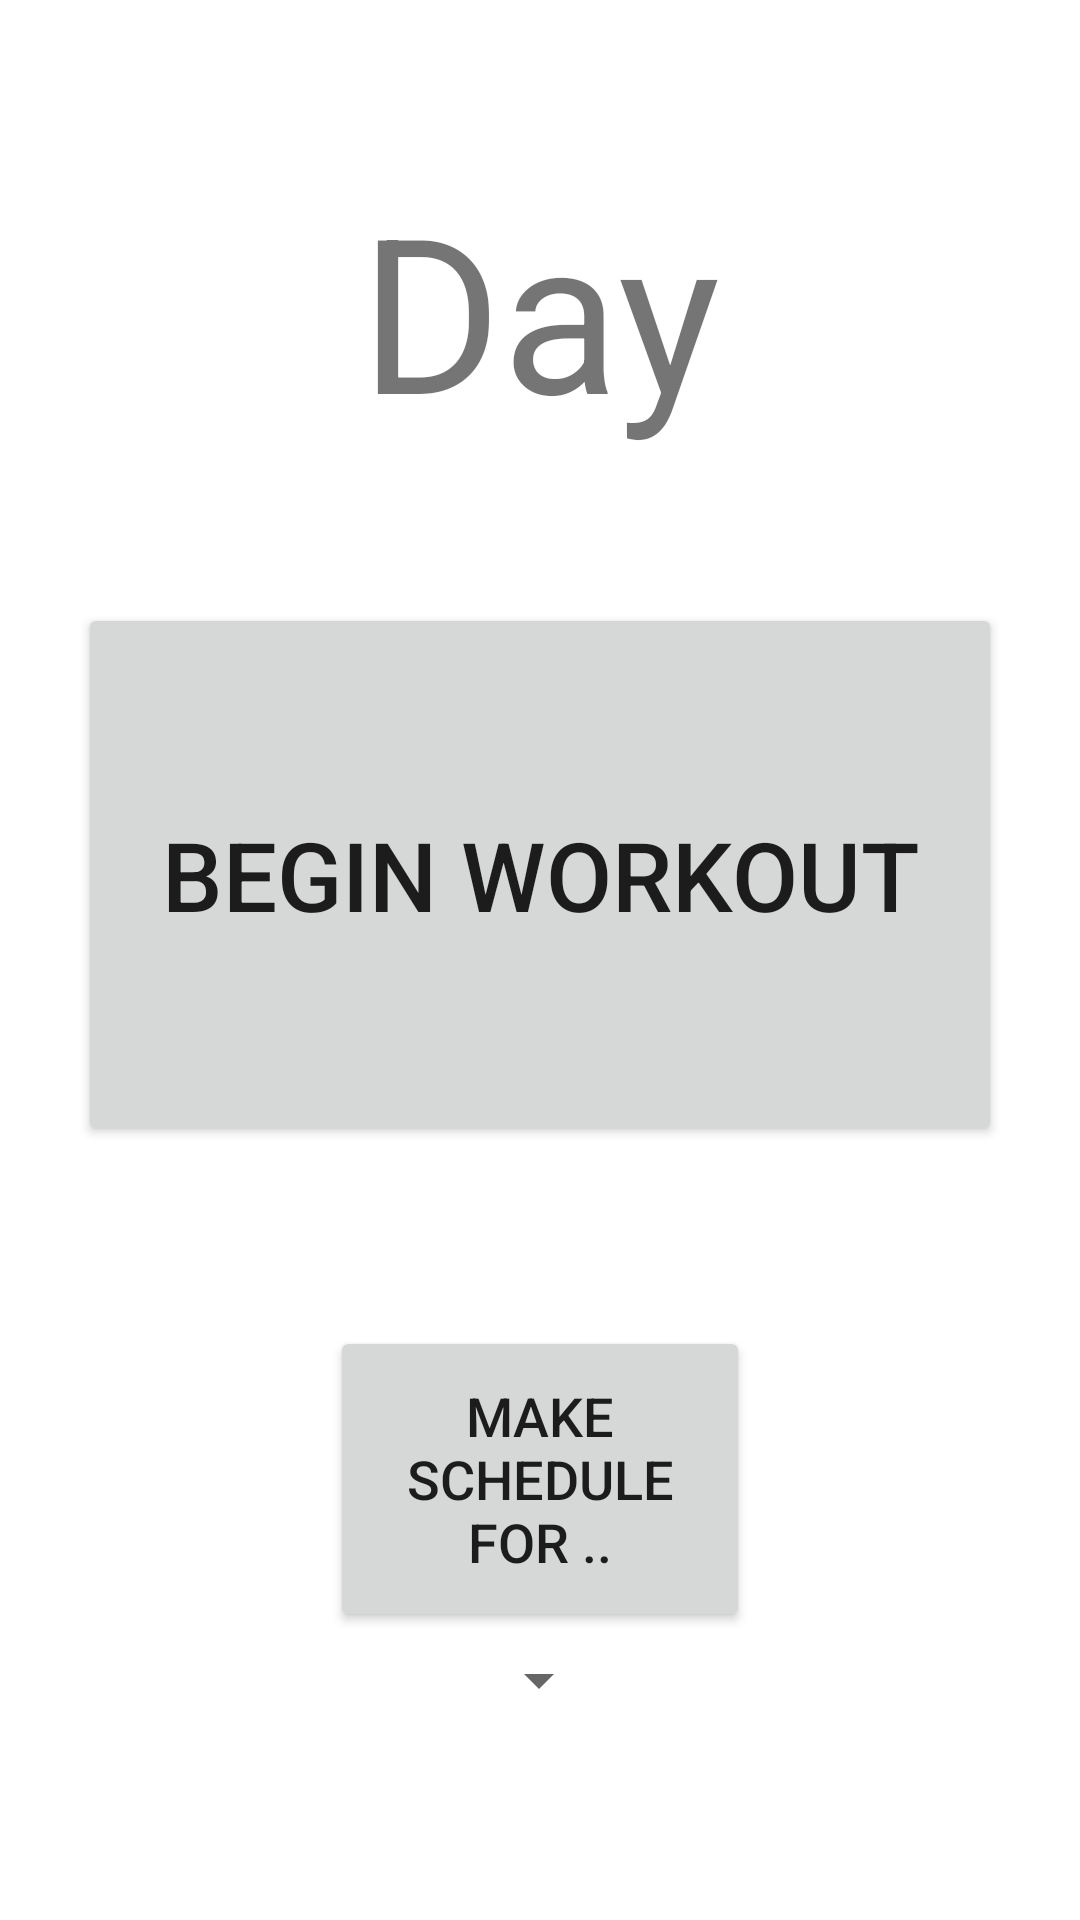

Reconstruct the res/layout file that produces this screen, plus the resources it refers to.
<!-- AndroidManifest.xml: application theme Theme.Workout_tracker -->
<!-- res/layout/activity_main_menu.xml -->
<?xml version="1.0" encoding="utf-8"?>
<androidx.constraintlayout.widget.ConstraintLayout xmlns:android="http://schemas.android.com/apk/res/android"
    xmlns:app="http://schemas.android.com/apk/res-auto"
    xmlns:tools="http://schemas.android.com/tools"
    android:layout_width="match_parent"
    android:layout_height="match_parent"
    tools:context=".MainMenu">

    <TextView
        android:id="@+id/Day_view"
        android:layout_width="wrap_content"
        android:layout_height="wrap_content"
        android:layout_marginBottom="50dp"
        android:gravity="center"
        android:text="Day"
        android:textSize="72sp"
        app:layout_constraintBottom_toTopOf="@+id/Begin_workout_view"
        app:layout_constraintEnd_toEndOf="parent"
        app:layout_constraintStart_toStartOf="parent"
        app:layout_constraintTop_toTopOf="parent"
        app:layout_constraintVertical_bias="1.0" />

    <Button
        android:id="@+id/Begin_workout_view"
        android:layout_width="308dp"
        android:layout_height="181dp"
        android:layout_marginBottom="60dp"
        android:text="Begin Workout"
        android:textSize="32sp"
        app:layout_constraintBottom_toTopOf="@+id/Create_workout_view"
        app:layout_constraintEnd_toEndOf="parent"
        app:layout_constraintStart_toStartOf="parent" />

    <Button
        android:id="@+id/Create_workout_view"
        android:layout_width="140dp"
        android:layout_height="102dp"
        android:layout_marginBottom="4dp"
        android:text="Make Schedule for .."
        android:textSize="18sp"
        app:layout_constraintBottom_toTopOf="@+id/spinner"
        app:layout_constraintEnd_toEndOf="@+id/Begin_workout_view"
        app:layout_constraintStart_toStartOf="@+id/Begin_workout_view" />

    <Spinner
        android:id="@+id/spinner"
        android:layout_width="wrap_content"
        android:layout_height="wrap_content"
        android:layout_marginBottom="68dp"
        app:layout_constraintBottom_toBottomOf="parent"
        app:layout_constraintEnd_toEndOf="@+id/Create_workout_view"
        app:layout_constraintHorizontal_bias="0.495"
        app:layout_constraintStart_toStartOf="@+id/Create_workout_view" />
</androidx.constraintlayout.widget.ConstraintLayout>
<!-- resources referenced by this layout -->
<resources>
  <style name="Theme.Workout_tracker" parent="Theme.MaterialComponents.DayNight.DarkActionBar">
          
          <item name="colorPrimary">@color/purple_500</item>
          <item name="colorPrimaryVariant">@color/purple_700</item>
          <item name="colorOnPrimary">@color/white</item>
          
          <item name="colorSecondary">@color/teal_200</item>
          <item name="colorSecondaryVariant">@color/teal_700</item>
          <item name="colorOnSecondary">@color/black</item>
          
          <item name="android:statusBarColor" tools:targetApi="l">?attr/colorPrimaryVariant</item>
          
      </style>
  <!-- not gathered from this repository: default colours our renderer supplied (Android Studio template values) -->
  <color name="purple_500">#FF6200EE</color>
  <color name="purple_700">#FF3700B3</color>
  <color name="teal_200">#FF03DAC5</color>
  <color name="teal_700">#FF018786</color>
  <color name="black">#FF000000</color>
  <color name="white">#FFFFFFFF</color>
</resources>
